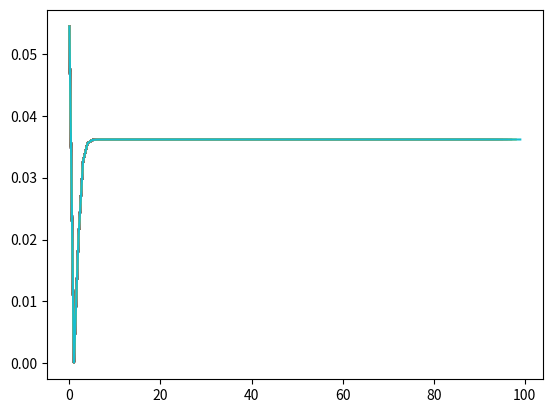

The script that saved this image:
import csv
import numpy as np
import math
import matplotlib.pyplot as plt
from matplotlib import style
def f(w,b,x):
	return 1.0 / (1.0 + np.exp(-(w*x + b)))
	
def grad_w(w,b,x,y):
	fx = f(w,b,x)
	return (fx - y ) * fx * (1 - fx) * x

def grad_b(w,b,x,y):
	fx = f(w,b,x)
	return (fx - y ) * fx * (1 - fx)
	
def loss(w,b):
	
	for x,y in zip(X,Y):
		fx = f(w,b,x)
		error = 0.5 * (fx - y) ** 2
		return error
		
X = [0,-9,-14,-10,-6,12,19,-18,7,-4,17,-1,1,8,-13,-20,-12,-8,-15,14,4,-2,11,-16,-3,10,3,-11,9,15,-7,5,-19,2,18,13,16,-17,-5,6,]
Y = [0.731058579,4.14E-08,1.88E-12,5.60E-09,1.67E-05,1,1,6.31E-16,0.999999694,0.000911051,1,0.268941421,0.952574127,0.999999959,1.39E-11,1.15E-17,1.03E-10,3.06E-07,2.54E-13,1,0.999876605,0.047425873,1,3.44E-14,0.006692851,0.999999999,0.999088949,7.58E-10,0.999999994,1,2.26E-06,0.999983299,8.53E-17,0.993307149,1,1,1,4.66E-15,0.000123395,0.99999774]
init_w,init_b = -2,-2
w,b,eta,max_epochs= init_w,init_b,1.0,100
prev_v_w,prev_v_b,gamma=0,0,0.9
mini_batch_size,number_point_seen = 20,0
losshistory = []
for i in range(max_epochs):
	dw,db=0,0
	v_w = gamma * prev_v_w
	v_b = gamma * prev_v_b
	for x,y in zip(X,Y):
		dw += grad_w(prev_v_w,b,x,y)
		db += grad_b(prev_v_b,b,x,y)
		number_point_seen += 1
		
	if number_point_seen % mini_batch_size == 0:
		v_w = gamma * prev_v_w + eta * dw
		v_b = gamma * prev_v_b + eta * db
		w = w - v_w
		b = b - v_b
		prev_v_w =v_w
		prev_v_b = v_b
	r = loss(w,b)
	print (r)
	losshistory.append(r)
	plt.plot(losshistory)
	
plt.show()
